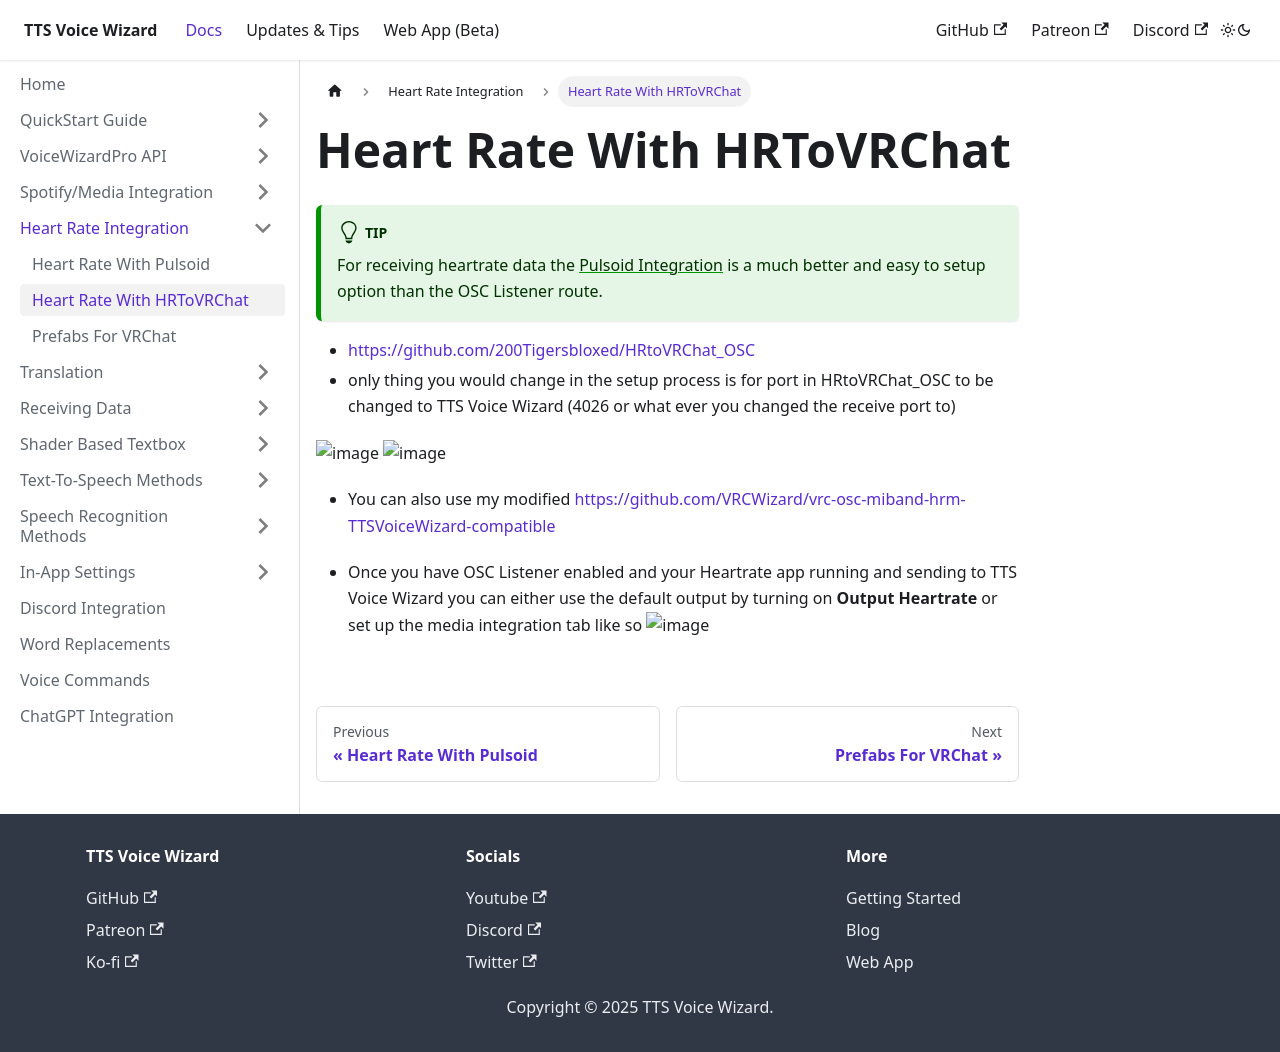

repository: VRCWizard/TTS-Voice-Wizard-Docs · page: docs/HeartRate/HRToVRChat.html · generator: docusaurus

---
sidebar_position: 2
---

# Heart Rate With HRToVRChat

:::tip
For receiving heartrate data the [Pulsoid Integration](/docs/HeartRate/HeartrateWithPulsoid) is a much better and easy to setup option than the OSC Listener route.
:::

- https://github.com/200Tigersbloxed/HRtoVRChat_OSC
- only thing you would change in the setup process is for port in HRtoVRChat_OSC to be changed to TTS Voice Wizard (4026 or what ever you changed the receive port to) 


![image](https://user-images.githubusercontent.com/101527472/212259695-e9f289a4-03bd-468c-811c-f6f6d13f904b.png)
![image](https://user-images.githubusercontent.com/101527472/212259763-4ea0dc48-884c-4b0b-9961-92b9a2f154c9.png)


- You can also use my modified https://github.com/VRCWizard/vrc-osc-miband-hrm-TTSVoiceWizard-compatible

- Once you have OSC Listener enabled and your Heartrate app running and sending to TTS Voice Wizard you can either use the default output by turning on **Output Heartrate** or set up the media integration tab like so
![image](https://user-images.githubusercontent.com/101527472/213950293-cf5616a9-f958-4c5b-a1e9-228de7a994c3.png)
